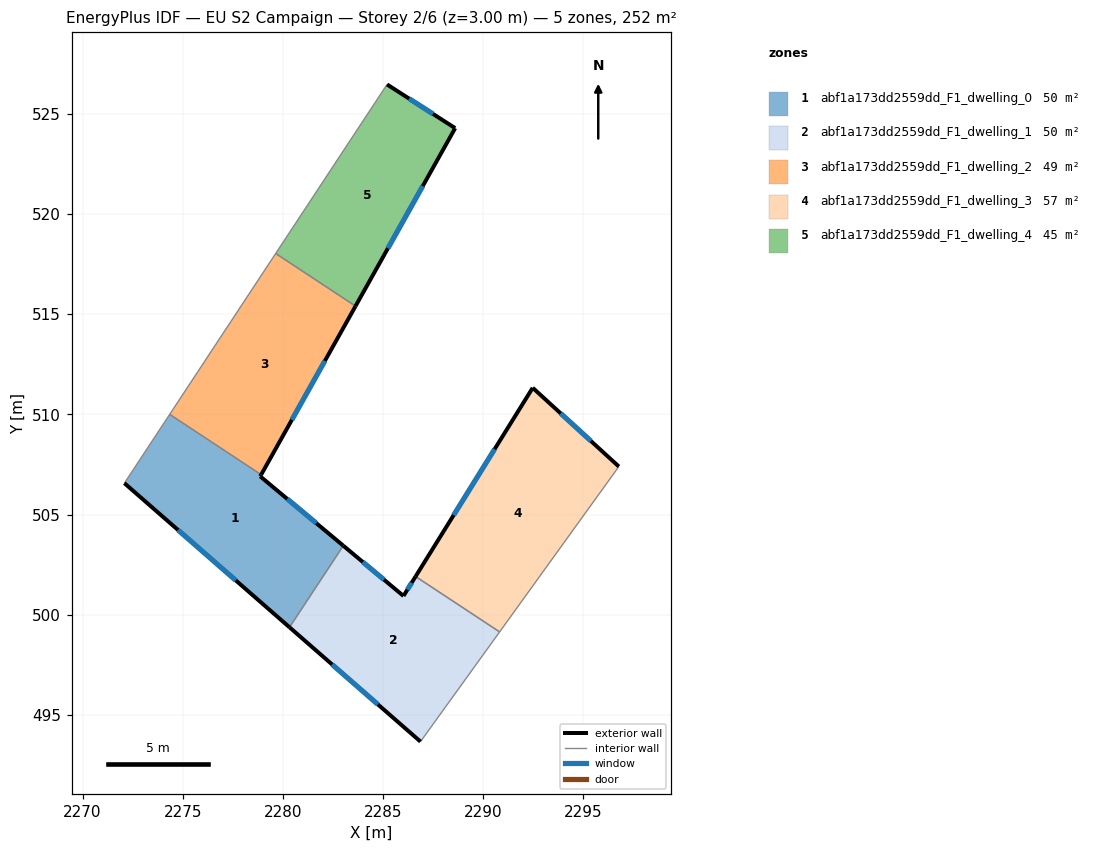
=== STOREY PLAN SPEC (per zone: floor XY polygon, exterior-wall plan segments, windows/doors) ===
zone 1: abf1a173dd2559dd_F1_dwelling_0  (50.4 m²)
  floor: (2278.92, 506.99) (2278.87, 506.91) (2283.01, 503.45) (2280.33, 499.37) (2272.09, 506.57) (2274.35, 510.00)
  exterior wall: (2278.87, 506.91) – (2278.92, 506.99)  [0.1 m]
  exterior wall: (2283.02, 503.45) – (2278.87, 506.91)  [5.4 m]
    window: (2281.67, 504.57) – (2280.22, 505.78)  [2.0 m²]
  exterior wall: (2272.09, 506.57) – (2280.33, 499.37)  [10.9 m]
    window: (2274.77, 504.23) – (2277.65, 501.71)  [4.0 m²]
  interior walls: 3
zone 2: abf1a173dd2559dd_F1_dwelling_1  (50.4 m²)
  floor: (2290.82, 499.14) (2286.87, 493.67) (2280.33, 499.37) (2283.01, 503.45) (2286.02, 500.94) (2286.62, 501.91)
  exterior wall: (2280.33, 499.37) – (2286.87, 493.67)  [8.7 m]
    window: (2282.46, 497.52) – (2284.74, 495.52)  [3.2 m²]
  exterior wall: (2286.02, 500.94) – (2283.02, 503.45)  [3.9 m]
    window: (2285.04, 501.75) – (2283.99, 502.63)  [1.4 m²]
  exterior wall: (2286.62, 501.91) – (2286.02, 500.94)  [1.1 m]
    window: (2286.43, 501.59) – (2286.22, 501.25)  [0.4 m²]
  interior walls: 3
zone 3: abf1a173dd2559dd_F1_dwelling_2  (49.2 m²)
  floor: (2283.63, 515.40) (2278.92, 506.99) (2274.35, 510.00) (2279.64, 518.03)
  exterior wall: (2278.92, 506.99) – (2283.63, 515.40)  [9.6 m]
    window: (2280.45, 509.72) – (2282.09, 512.67)  [3.5 m²]
  interior walls: 3
zone 4: abf1a173dd2559dd_F1_dwelling_3  (57.3 m²)
  floor: (2296.77, 507.39) (2290.82, 499.14) (2286.62, 501.91) (2292.47, 511.33)
  exterior wall: (2292.47, 511.33) – (2286.62, 501.91)  [11.1 m]
    window: (2290.57, 508.26) – (2288.52, 504.97)  [4.1 m²]
  exterior wall: (2296.77, 507.39) – (2292.47, 511.33)  [5.8 m]
    window: (2295.37, 508.67) – (2293.87, 510.05)  [2.1 m²]
  interior walls: 2
zone 5: abf1a173dd2559dd_F1_dwelling_4  (44.6 m²)
  floor: (2288.60, 524.29) (2283.63, 515.40) (2279.64, 518.03) (2285.20, 526.46)
  exterior wall: (2288.60, 524.29) – (2285.20, 526.46)  [4.0 m]
    window: (2287.49, 524.99) – (2286.30, 525.76)  [1.5 m²]
  exterior wall: (2283.63, 515.40) – (2288.60, 524.29)  [10.2 m]
    window: (2285.24, 518.29) – (2286.98, 521.40)  [3.7 m²]
  interior walls: 2

=== DERIVED (storey summary) ===
Building: EU S2 Campaign
Storey: 2 of 6  (floor level z = 3.00 m)
Storey gross floor area: 251.9 m²
Zones on this storey: 5
  - abf1a173dd2559dd_F1_dwelling_0: floor 50.4 m²; exterior wall 16.4 m (49.3 m²); 2 window(s) 6.0 m²; WWR 12.1%
  - abf1a173dd2559dd_F1_dwelling_1: floor 50.4 m²; exterior wall 13.7 m (41.2 m²); 3 window(s) 5.0 m²; WWR 12.2%
  - abf1a173dd2559dd_F1_dwelling_2: floor 49.2 m²; exterior wall 9.6 m (28.9 m²); 1 window(s) 3.5 m²; WWR 12.2%
  - abf1a173dd2559dd_F1_dwelling_3: floor 57.3 m²; exterior wall 16.9 m (50.7 m²); 2 window(s) 6.2 m²; WWR 12.2%
  - abf1a173dd2559dd_F1_dwelling_4: floor 44.6 m²; exterior wall 14.2 m (42.7 m²); 2 window(s) 5.2 m²; WWR 12.2%
Zone adjacency (shared interzone walls):
  - abf1a173dd2559dd_F1_dwelling_0 ↔ abf1a173dd2559dd_F1_dwelling_1
  - abf1a173dd2559dd_F1_dwelling_0 ↔ abf1a173dd2559dd_F1_dwelling_2
  - abf1a173dd2559dd_F1_dwelling_1 ↔ abf1a173dd2559dd_F1_dwelling_3
  - abf1a173dd2559dd_F1_dwelling_2 ↔ abf1a173dd2559dd_F1_dwelling_4